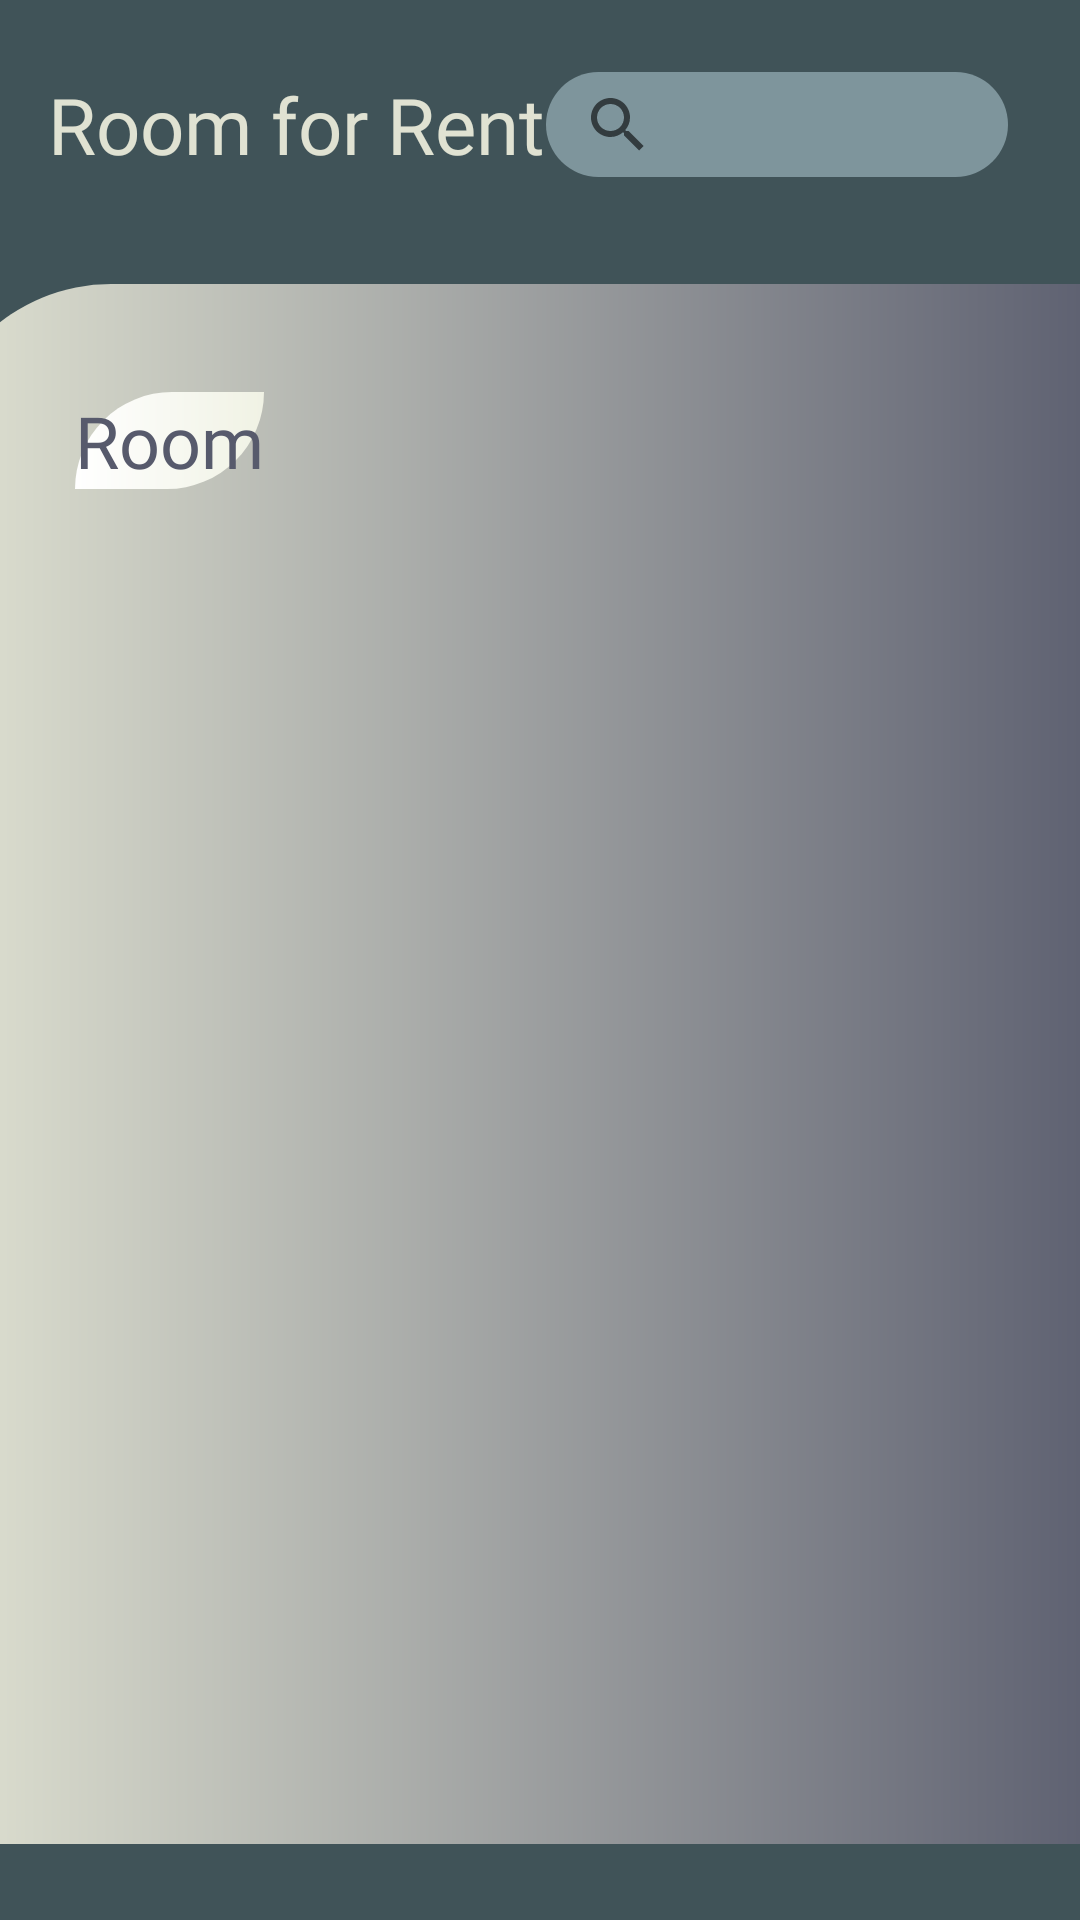

The Android layout XML behind this screen, and the referenced resources:
<!-- AndroidManifest.xml: application theme Theme.Final_final_proj -->
<!-- res/layout/fragment_home.xml -->
<?xml version="1.0" encoding="utf-8"?>
<androidx.constraintlayout.widget.ConstraintLayout xmlns:android="http://schemas.android.com/apk/res/android"
    xmlns:app="http://schemas.android.com/apk/res-auto"
    xmlns:tools="http://schemas.android.com/tools"
    android:layout_width="match_parent"
    android:layout_height="match_parent"
    android:background="#405358"
    tools:context=".MainActivity">

    <TextView
        android:id="@+id/textView"
        android:layout_width="192dp"
        android:layout_height="45dp"
        android:layout_marginStart="16dp"
        android:layout_marginTop="24dp"
        android:fontFamily="@font/semibold"
        android:text="Room for Rent"
        android:textColor="#E0E2D2"
        android:textSize="26sp"
        app:layout_constraintStart_toStartOf="parent"
        app:layout_constraintTop_toTopOf="parent" />


    
    
    
    
    
    
    
    
    
    
    
    
    
    
    

    <SearchView
        android:id="@+id/test"
        android:layout_width="154dp"
        android:layout_height="35dp"
        android:layout_marginTop="24dp"
        android:background="@drawable/layout_bg4"
        android:visibility="visible"
        app:layout_constraintEnd_toEndOf="parent"
        app:layout_constraintHorizontal_bias="0.883"
        app:layout_constraintStart_toStartOf="parent"
        app:layout_constraintTop_toTopOf="parent"
        tools:visibility="visible">

    </SearchView>

    <androidx.constraintlayout.widget.ConstraintLayout
        android:layout_width="407dp"
        android:layout_height="520dp"
        android:background="@drawable/layout_bg"
        app:layout_constraintBottom_toBottomOf="parent"
        app:layout_constraintEnd_toEndOf="parent"
        app:layout_constraintStart_toStartOf="parent"
        app:layout_constraintTop_toBottomOf="@+id/textView">


        <TextView
            android:id="@+id/textView4"
            android:layout_width="wrap_content"
            android:layout_height="wrap_content"
            android:layout_marginStart="48dp"
            android:background="@drawable/layout_bg3"
            android:fontFamily="@font/semibold"
            android:text="Room"
            android:textColor="#575A6C"
            android:textSize="24sp"
            app:layout_constraintBottom_toBottomOf="parent"
            app:layout_constraintStart_toStartOf="parent"
            app:layout_constraintTop_toTopOf="parent"
            app:layout_constraintVertical_bias="0.074" />

        <androidx.recyclerview.widget.RecyclerView
            android:id="@+id/postRV"
            android:layout_width="378dp"
            android:layout_height="433dp"
            android:layout_marginTop="8dp"
            app:layout_constraintBottom_toBottomOf="parent"
            app:layout_constraintEnd_toEndOf="parent"
            app:layout_constraintHorizontal_bias="0.488"
            app:layout_constraintStart_toStartOf="parent"
            app:layout_constraintTop_toBottomOf="@+id/textView4"
            app:layout_constraintVertical_bias="0.0">

        </androidx.recyclerview.widget.RecyclerView>

    </androidx.constraintlayout.widget.ConstraintLayout>

</androidx.constraintlayout.widget.ConstraintLayout>
<!-- resources referenced by this layout -->
<resources>
  <!-- drawable layout_bg (drawable-v24) -->
  <?xml version="1.0" encoding="utf-8"?>
  <shape xmlns:android="http://schemas.android.com/apk/res/android">
      <gradient android:startColor="#E0E2D2"
          android:endColor="#575A6C"/>
  
      <corners android:topLeftRadius="60dp"/>
  
  
  </shape>
  <!-- drawable layout_bg3 (drawable) -->
  <?xml version="1.0" encoding="utf-8"?>
  <shape xmlns:android="http://schemas.android.com/apk/res/android">
      <gradient android:startColor="#ffffff"
  
          android:endColor="#f0f2e4"/>
  
      <corners android:topLeftRadius="60dp"
          android:bottomRightRadius="60dp"/>
  
  
  </shape>
  <!-- drawable layout_bg4 (drawable) -->
  <?xml version="1.0" encoding="utf-8"?>
  <shape xmlns:android="http://schemas.android.com/apk/res/android">
      <gradient android:startColor="#7e959c"
  
          android:endColor="#7e959c"/>
  
      <corners android:topLeftRadius="60dp"
          android:topRightRadius="60dp"
          android:bottomLeftRadius="60dp"
          android:bottomRightRadius="60dp"/>
  
  
  </shape>
  <style name="Theme.Final_final_proj" parent="Theme.MaterialComponents.DayNight.DarkActionBar">
          
          <item name="colorPrimary">@color/purple_500</item>
          <item name="colorPrimaryVariant">@color/purple_700</item>
          <item name="colorOnPrimary">@color/white</item>
          
          <item name="colorSecondary">@color/teal_200</item>
          <item name="colorSecondaryVariant">@color/teal_700</item>
          <item name="colorOnSecondary">@color/black</item>
          
          <item name="android:statusBarColor" tools:targetApi="l">?attr/colorPrimaryVariant</item>
          
      </style>
  <!-- not gathered from this repository: default colours our renderer supplied (Android Studio template values) -->
  <color name="purple_500">#FF6200EE</color>
  <color name="purple_700">#FF3700B3</color>
  <color name="teal_200">#FF03DAC5</color>
  <color name="teal_700">#FF018786</color>
  <color name="black">#FF000000</color>
  <color name="white">#FFFFFFFF</color>
</resources>
